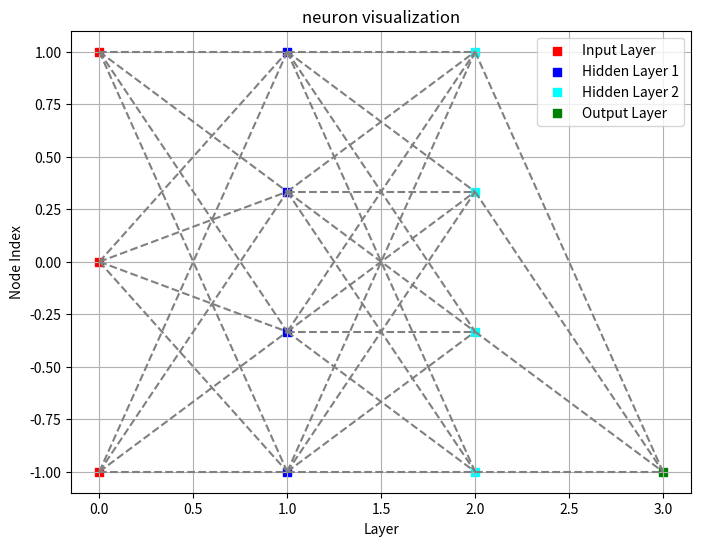

Here is the Python script that generated this plot:
import numpy as np
import matplotlib.pyplot as plt

# zdefiniowane później w neuronie, tutaj tylko dla wizualizacji
n_inputs = 3
n_hidden_neurons_1 = 4
n_hidden_neurons_2 = 4
n_outputs = 1

def sigmoid(x):
    return 1 / (1 + np.exp(-x))

def sigmoid_derivative(x):
    return sigmoid(x) * (1 - sigmoid(x))

class Neuron:
    def __init__(self, x, y):
        self.input = x
        # x = vector, vector size = 3, --> to 4 layer1 neurons 
        self.weights1 = np.random.rand(self.input.shape[1], 4) 
        # 4 layer1 neurons --> to 4 layer2 neurons
        self.weights2 = np.random.rand(4, 4)  
        # 4 layer2 neurons --> to 1 output neuron
        self.weights3 = np.random.rand(4, 1)  
        self.y = y
        self.output = np.zeros(y.shape)
        self.learning_rate = 0.5

    def feedforward(self):
        self.layer1 = sigmoid(np.dot(self.input, self.weights1))
        self.layer2 = sigmoid(np.dot(self.layer1, self.weights2))
        self.output = sigmoid(np.dot(self.layer2, self.weights3))

    def backprop(self):
        d_weights3 = np.dot(self.layer2.T, (2 * (self.y - self.output) * sigmoid_derivative(self.output)))
        d_weights2 = np.dot(self.layer1.T, (np.dot(2 * (self.y - self.output) * sigmoid_derivative(self.output), self.weights3.T) * sigmoid_derivative(self.layer2)))
        d_weights1 = np.dot(self.input.T,  (np.dot(np.dot(2 * (self.y - self.output) * sigmoid_derivative(self.output), self.weights3.T) * sigmoid_derivative(self.layer2), self.weights2.T) * sigmoid_derivative(self.layer1)))

        self.weights1 += self.learning_rate * d_weights1
        self.weights2 += self.learning_rate * d_weights2
        self.weights3 += self.learning_rate * d_weights3

    def train(self, epochs=10000):
        for epoch in range(epochs):
            self.feedforward()
            self.backprop()

def visualNetwork():
    plt.figure(figsize=(8, 6))

    # Input layer
    input_layer_x = [0] * n_inputs
    input_layer_y = np.linspace(-1, 1, n_inputs)
    plt.scatter(input_layer_x, input_layer_y, color='red', marker='s', label='Input Layer')

    # Hidden Layer#1
    hidden_layer_1_x = [1] * n_hidden_neurons_1
    hidden_layer_1_y = np.linspace(-1, 1, n_hidden_neurons_1)
    plt.scatter(hidden_layer_1_x, hidden_layer_1_y, color='blue', marker='s', label='Hidden Layer 1')

    # Hidden Layer#2
    hidden_layer_2_x = [2] * n_hidden_neurons_2
    hidden_layer_2_y = np.linspace(-1, 1, n_hidden_neurons_2)
    plt.scatter(hidden_layer_2_x, hidden_layer_2_y, color='cyan', marker='s', label='Hidden Layer 2')

    # Output layer
    output_layer_x = [3] * n_outputs
    output_layer_y = np.linspace(-1, 1, n_outputs)
    plt.scatter(output_layer_x, output_layer_y, color='green', marker='s', label='Output Layer')

    for i in range(n_inputs):
        for j in range(n_hidden_neurons_1):
            plt.plot([input_layer_x[i], hidden_layer_1_x[j]], [input_layer_y[i], hidden_layer_1_y[j]], color='gray', linestyle='--')

    for i in range(n_hidden_neurons_1):
        for j in range(n_hidden_neurons_2):
            plt.plot([hidden_layer_1_x[i], hidden_layer_2_x[j]], [hidden_layer_1_y[i], hidden_layer_2_y[j]], color='gray', linestyle='--')

    for i in range(n_hidden_neurons_2):
        for j in range(n_outputs):
            plt.plot([hidden_layer_2_x[i], output_layer_x[j]], [hidden_layer_2_y[i], output_layer_y[j]], color='gray', linestyle='--')

    plt.xlabel('Layer')
    plt.ylabel('Node Index')
    plt.title('neuron visualization')
    plt.legend()
    plt.grid(True)
    plt.show()

def plot_training_results(nn, y):
    plt.figure()
    plt.plot(nn.output, label='Prediction')
    plt.plot(y, label='True values', linestyle='--')
    plt.title('Training Results')
    plt.xlabel('Sample')
    plt.ylabel('Output')
    plt.legend()
    plt.grid(True)
    plt.show()


if __name__ == "__main__":
    X = np.array([[0, 0, 1],
                  [0, 1, 1],
                  [1, 0, 1],
                  [1, 1, 1],
                  [0, 1, 0],
                  [0, 0, 0],
                  [1, 1, 0],
                  [1, 0, 0]])
    
    y = np.array([[0], [1], [1], [0], [1], [0], [0], [1]])

    nn = Neuron(X, y)

    nn.feedforward()
    print("Initial predictions:")
    print(nn.output)

    nn.train(epochs=8000)

    print("Final predictions after training:")
    nn.feedforward()
    print(nn.output)

    #plot_training_results(nn, y) #uncomment to visualize the training results
    
    visualNetwork() #uncomment to visualize the network
    
    
